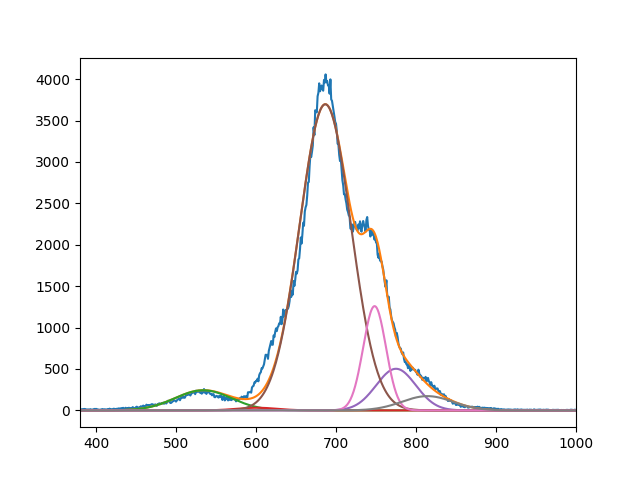

The data file committed next to this chart (first rows):
2.433109355346813629e+02, 3.211704349057794161e+01, 3.696304985998502616e+03, 5.026974780957963844e+02, 1.259213852009057291e+03, 1.725122977252408702e+02
5.339999999963891923e+02, 6.009999717215155215e+02, 6.866073671295580425e+02, 7.749999999998449312e+02, 7.482404420133508438e+02, 8.142715646601917570e+02
4.999999999996590105e+01, 3.540838712870006333e+01, 4.530027178446420066e+01, 3.494894431531354684e+01, 2.011269806178378161e+01, 4.501842431534422673e+01
